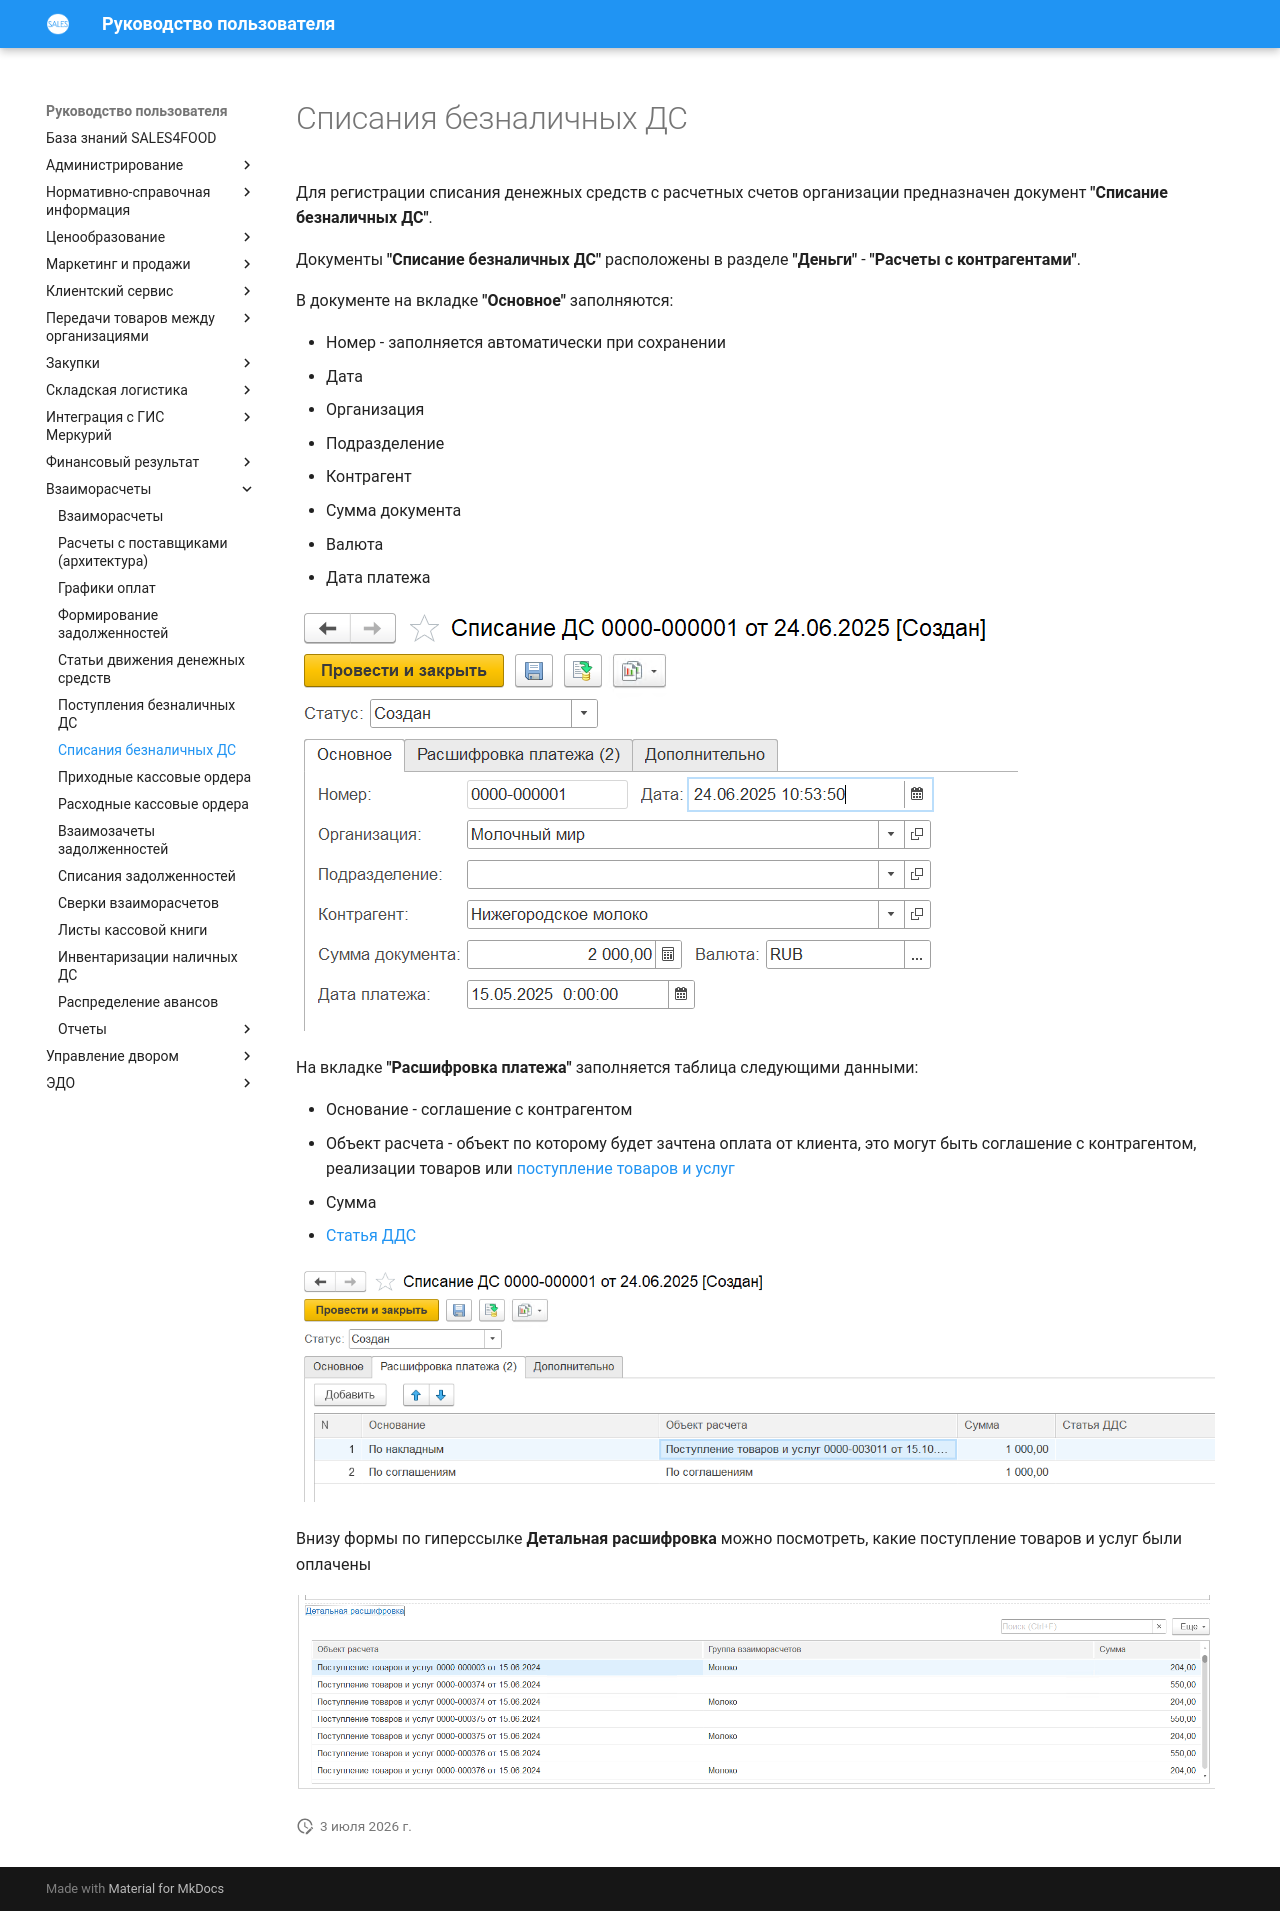

repository: Konstanta-it/sales4food · page: MutualSettlements/WritingOffFunds/index.html · generator: mkdocs

# Списания безналичных ДС

Для регистрации списания денежных средств с расчетных счетов организации предназначен документ **"Списание безналичных ДС"**.

Документы **"Списание безналичных ДС"** расположены в разделе **"Деньги"** - **"Расчеты с контрагентами"**.

В документе на вкладке **"Основное"** заполняются:

- Номер - заполняется автоматически при сохранении
- Дата
- Организация
- Подразделение
- Контрагент
- Сумма документа
- Валюта
- Дата платежа

![1]

На вкладке **"Расшифровка платежа"** заполняется таблица следующими данными:

- Основание - соглашение с контрагентом
- Объект расчета - объект по которому будет зачтена оплата от клиента, это могут быть соглашение с контрагентом, реализации товаров или [поступление товаров и услуг](../Purchases/ReceiptOfProducts.md)
- Сумма
- [Статья ДДС](CashFlowItems.md)

![2]

Внизу формы по гиперссылке **Детальная расшифровка** можно посмотреть, какие поступление товаров и услуг были оплачены

![3]

[1]: WritingOffFunds.assets/1.png
[2]: WritingOffFunds.assets/2.png
[3]: WritingOffFunds.assets/3.png
